The GitHub repository Markelowww/diplom contains a labelled image folder "dataset_main" with 4 categories: AMD, CSR, DME, ERM. Examples follow, each with its label.

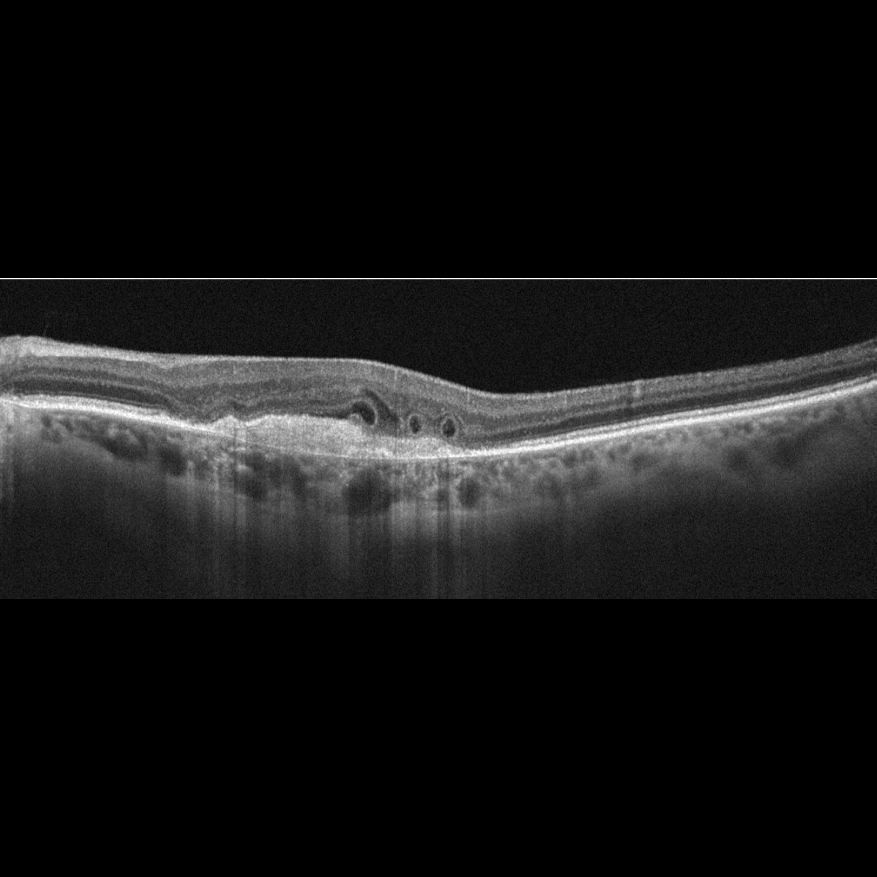
Label: AMD

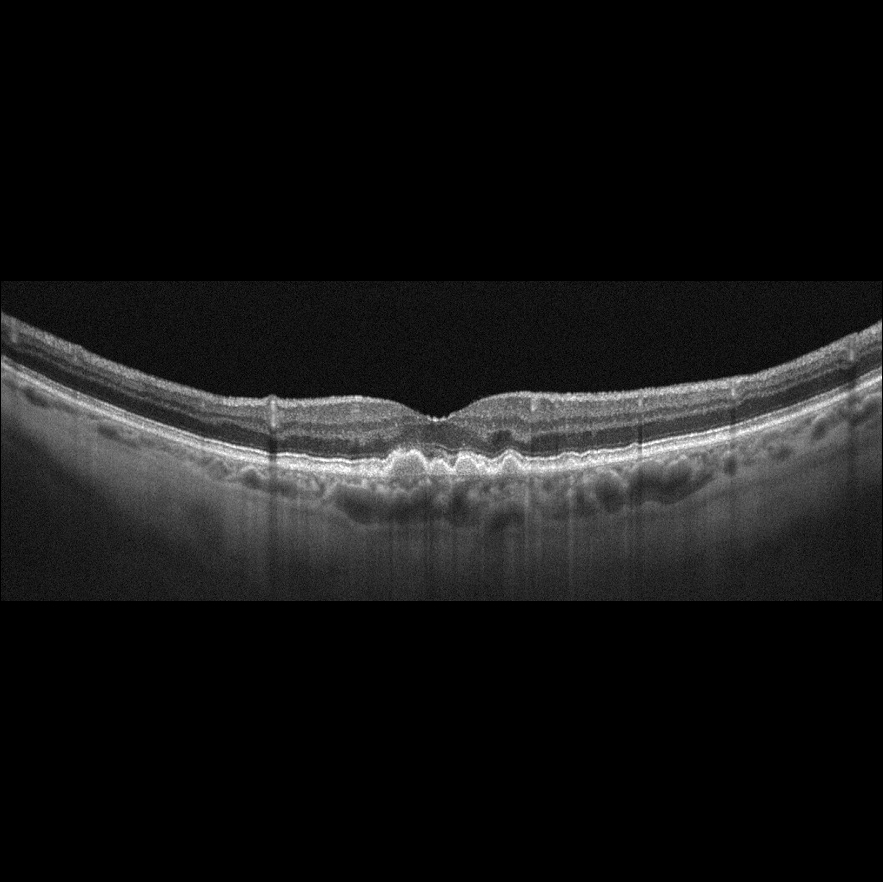
Label: AMD

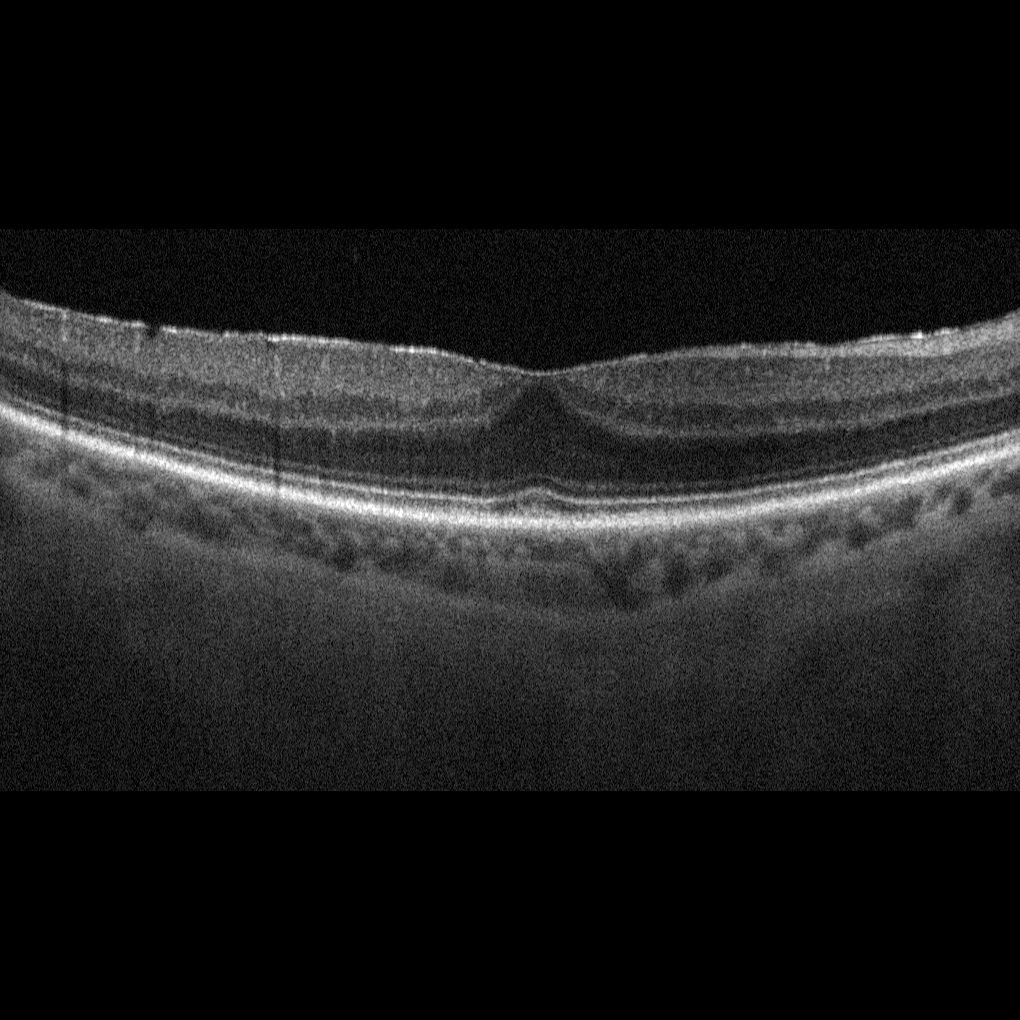
Label: ERM

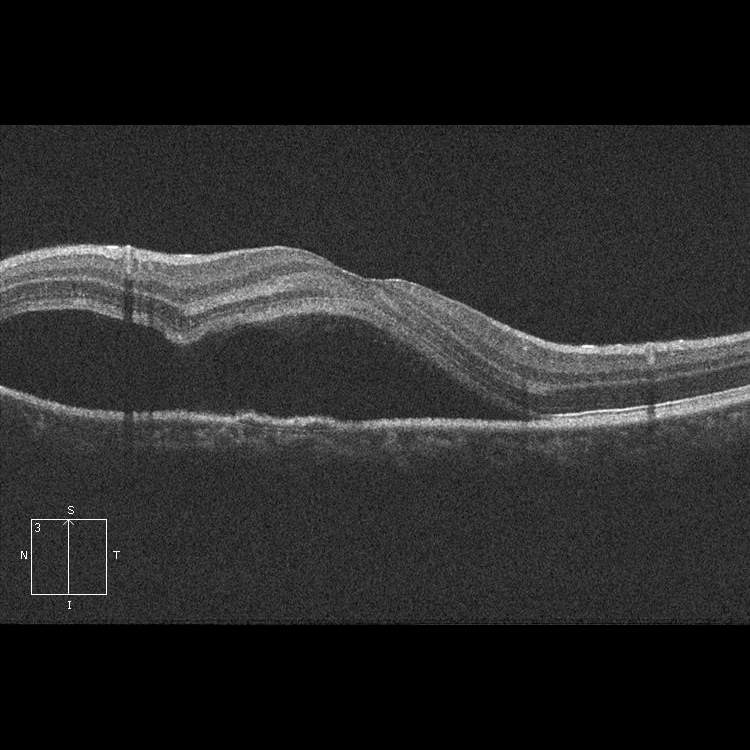
Label: CSR

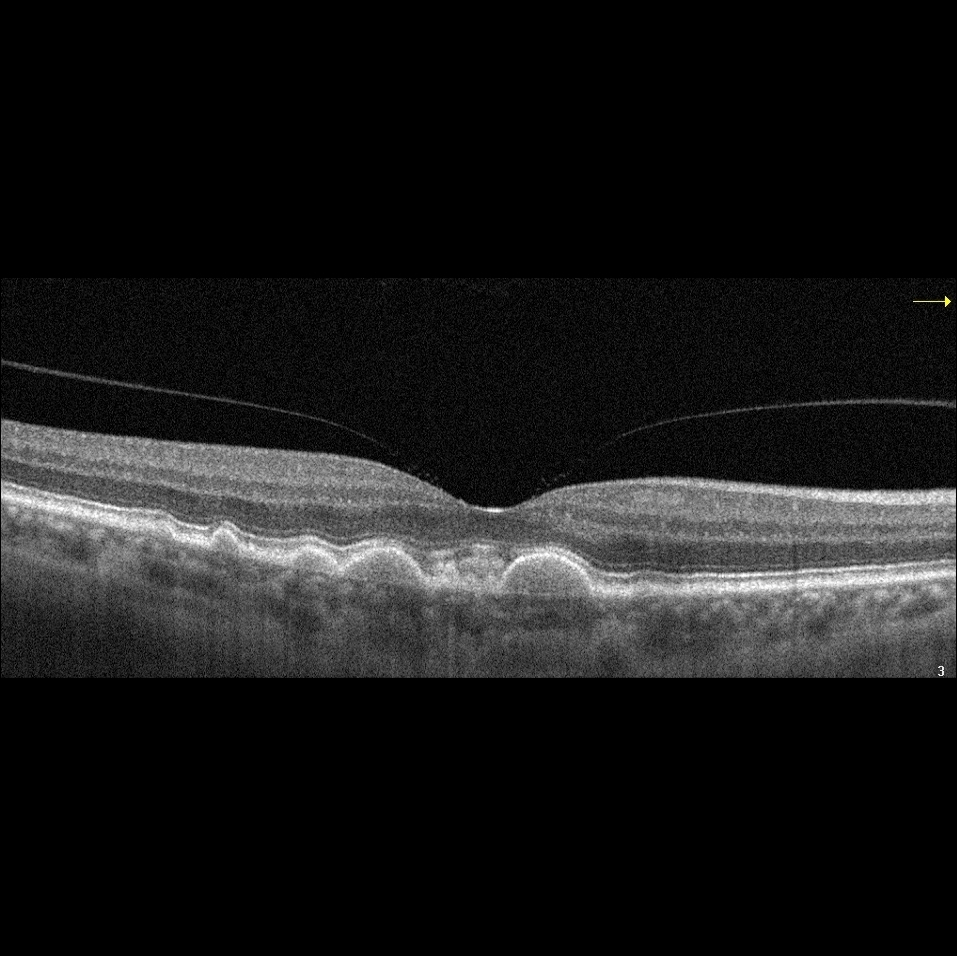
Label: AMD

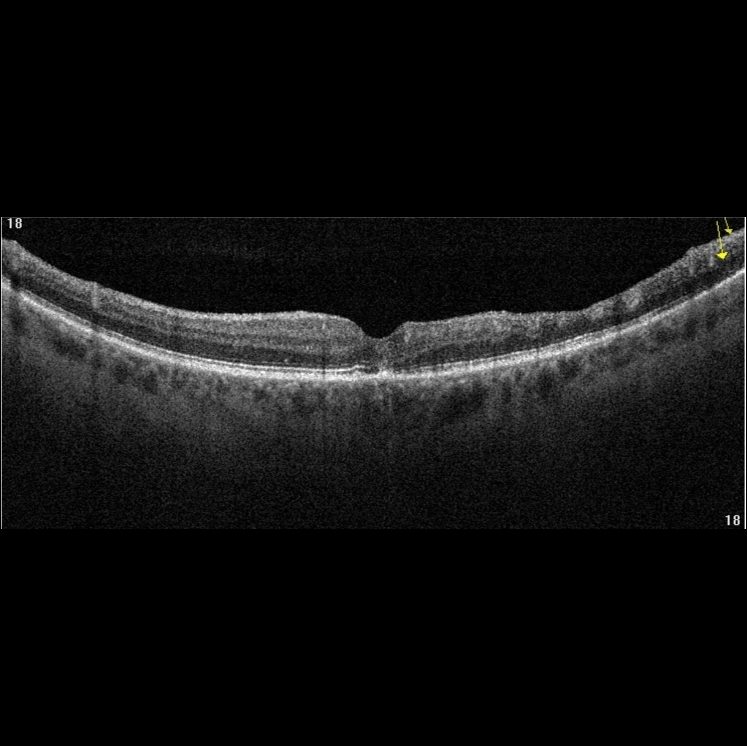
Label: DME
